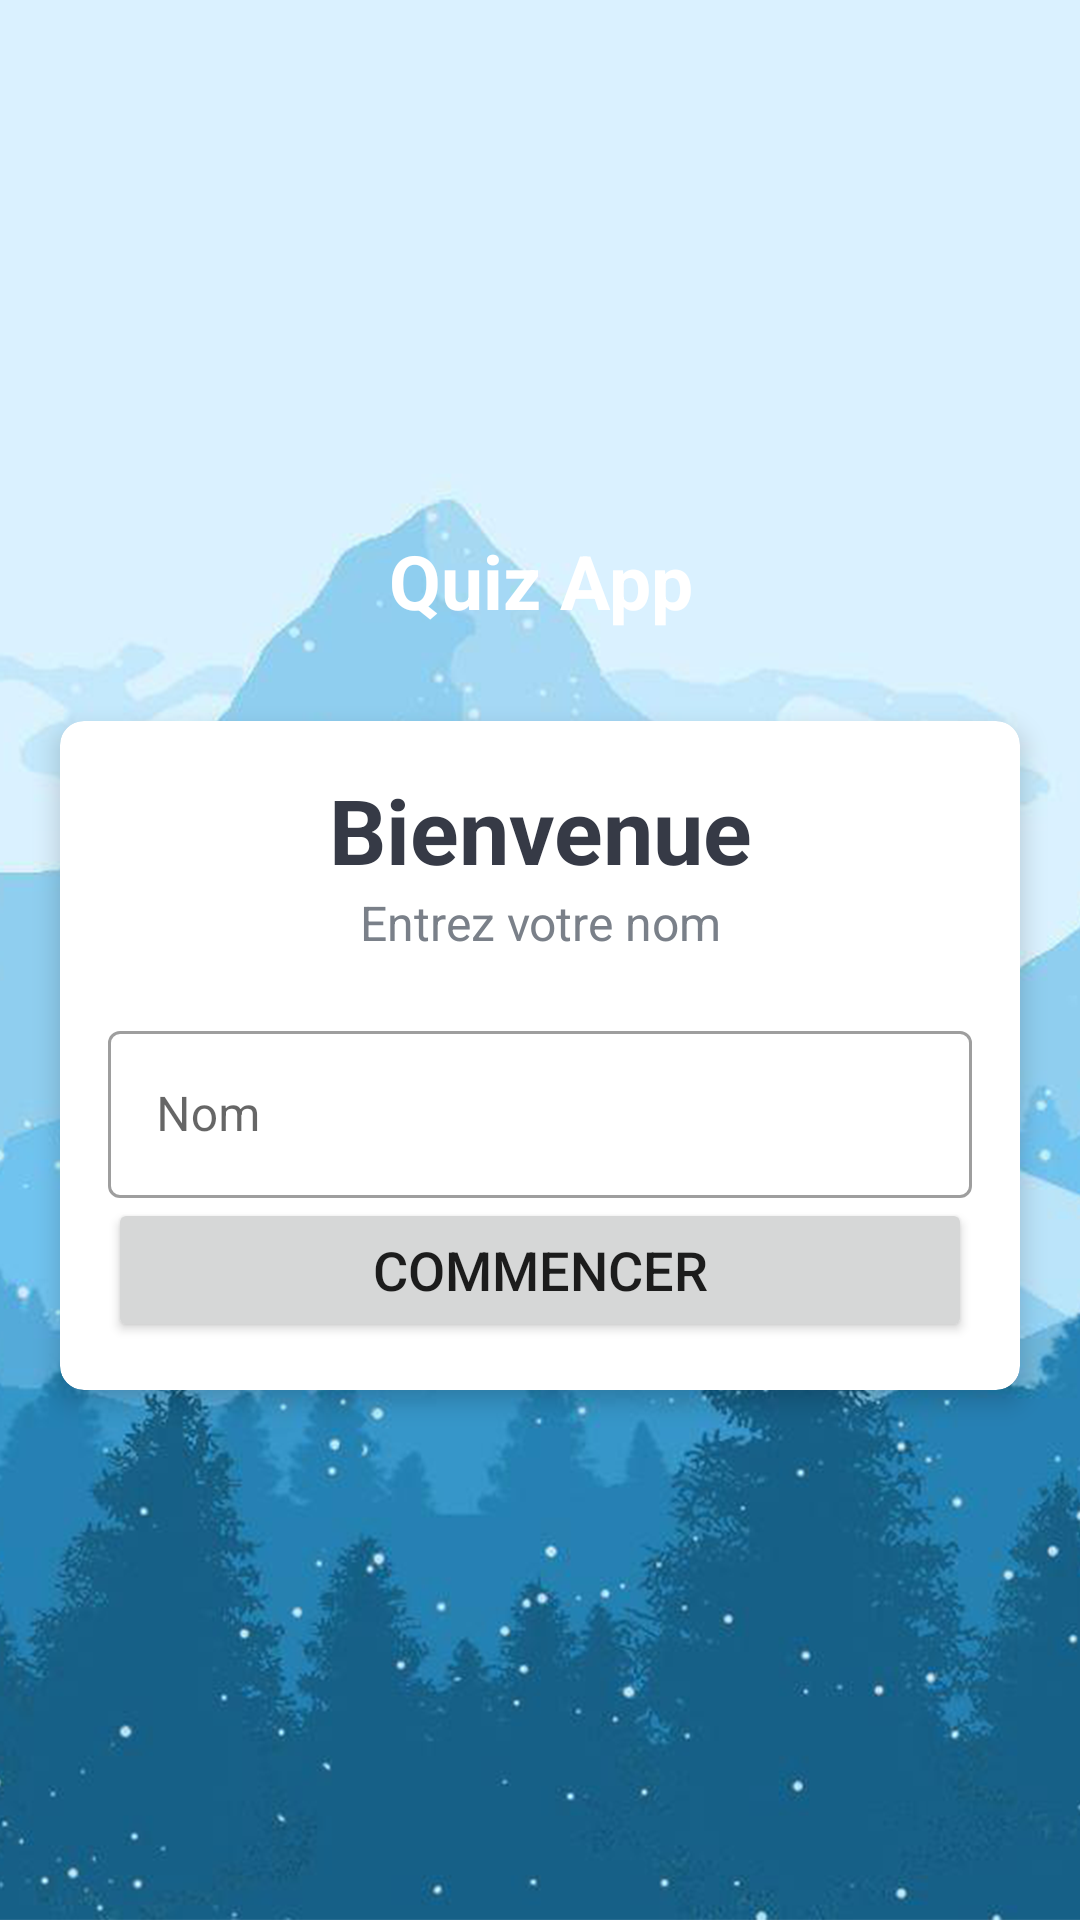

Android layout source for this screen:
<!-- AndroidManifest.xml: activity theme NoActionBarTheme -->
<!-- res/layout/activity_main.xml -->
<?xml version="1.0" encoding="utf-8"?>
<LinearLayout xmlns:android="http://schemas.android.com/apk/res/android"
    xmlns:app="http://schemas.android.com/apk/res-auto"
    xmlns:tools="http://schemas.android.com/tools"
    android:layout_width="match_parent"
    android:layout_height="match_parent"
    android:gravity="center"
    android:background="@drawable/ic_bg"
    android:orientation="vertical"
    tools:context=".MainActivity">

    <TextView
        android:id="@+id/tv_app_name"
        android:layout_width="match_parent"
        android:layout_height="wrap_content"
        android:text="@string/app_cadre_nom"
        android:textSize="25sp"
        android:textStyle="bold"
        android:textColor="@color/white"
        android:gravity="center"
        android:layout_marginBottom="30dp"
        />

    <androidx.cardview.widget.CardView
        android:layout_width="match_parent"
        android:layout_height="wrap_content"
        android:layout_marginStart="20dp"
        android:layout_marginEnd="20dp"
        android:background="@color/white"
        app:cardCornerRadius="8dp"
        app:cardElevation="5dp"
        >

        <LinearLayout
            android:layout_width="match_parent"
            android:layout_height="wrap_content"
            android:orientation="vertical"
            android:padding="16dp">

            <TextView
                android:layout_width="match_parent"
                android:layout_height="wrap_content"
                android:text="@string/text_welcome"
                android:gravity="center"
                android:textStyle="bold"
                android:textSize="30sp"
                android:textColor="#363A46"></TextView>

            <TextView
                android:layout_width="match_parent"
                android:layout_height="wrap_content"
                android:text="@string/text_ask_name"
                android:gravity="center"
                android:textSize="16sp"
                android:textColor="#7A8089"></TextView>

            <com.google.android.material.textfield.TextInputLayout
                android:layout_width="match_parent"
                android:layout_height="wrap_content"
                android:layout_marginTop="20dp"
                style="@style/Widget.MaterialComponents.TextInputLayout.OutlinedBox"
                >
                <androidx.appcompat.widget.AppCompatEditText
                    android:id="@+id/et_name"
                    android:layout_width="match_parent"
                    android:layout_height="wrap_content"
                    android:hint="Nom"
                    android:textColor="#363A46"
                    android:textColorHint="#7A8089">
                </androidx.appcompat.widget.AppCompatEditText>
            </com.google.android.material.textfield.TextInputLayout>

            <Button
                android:id="@+id/btn_start"
                android:layout_width="match_parent"
                android:layout_height="wrap_content"
                android:text="@string/text_button_start"
                android:textSize="18sp"
                ></Button>



        </LinearLayout>



    </androidx.cardview.widget.CardView>

</LinearLayout>
<!-- resources referenced by this layout -->
<resources>
  <!-- drawable ic_bg: png bitmap (drawable, 649880 bytes) -->
  <string name="app_cadre_nom">Quiz App</string>
  <string name="text_ask_name">Entrez votre nom</string>
  <string name="text_button_start">COMMENCER</string>
  <string name="text_welcome">Bienvenue</string>
  <style name="NoActionBarTheme" parent="Theme.MaterialComponents.Light.NoActionBar">
          
          <item name="colorPrimary">@color/purple_500</item>
          <item name="colorPrimaryVariant">@color/purple_700</item>
          <item name="colorOnPrimary">@color/white</item>
          
          <item name="colorSecondary">@color/teal_200</item>
          <item name="colorSecondaryVariant">@color/teal_700</item>
          <item name="colorOnSecondary">@color/black</item>
          
          <item name="android:statusBarColor" tools:targetApi="l">?attr/colorPrimaryVariant</item>
          
  
  
  
  
  
      </style>
  <!-- not gathered from this repository: default colours our renderer supplied (Android Studio template values) -->
  <color name="purple_500">#FF6200EE</color>
  <color name="purple_700">#FF3700B3</color>
  <color name="teal_200">#FF03DAC5</color>
  <color name="teal_700">#FF018786</color>
  <color name="black">#FF000000</color>
  <color name="white">#FFFFFFFF</color>
</resources>
